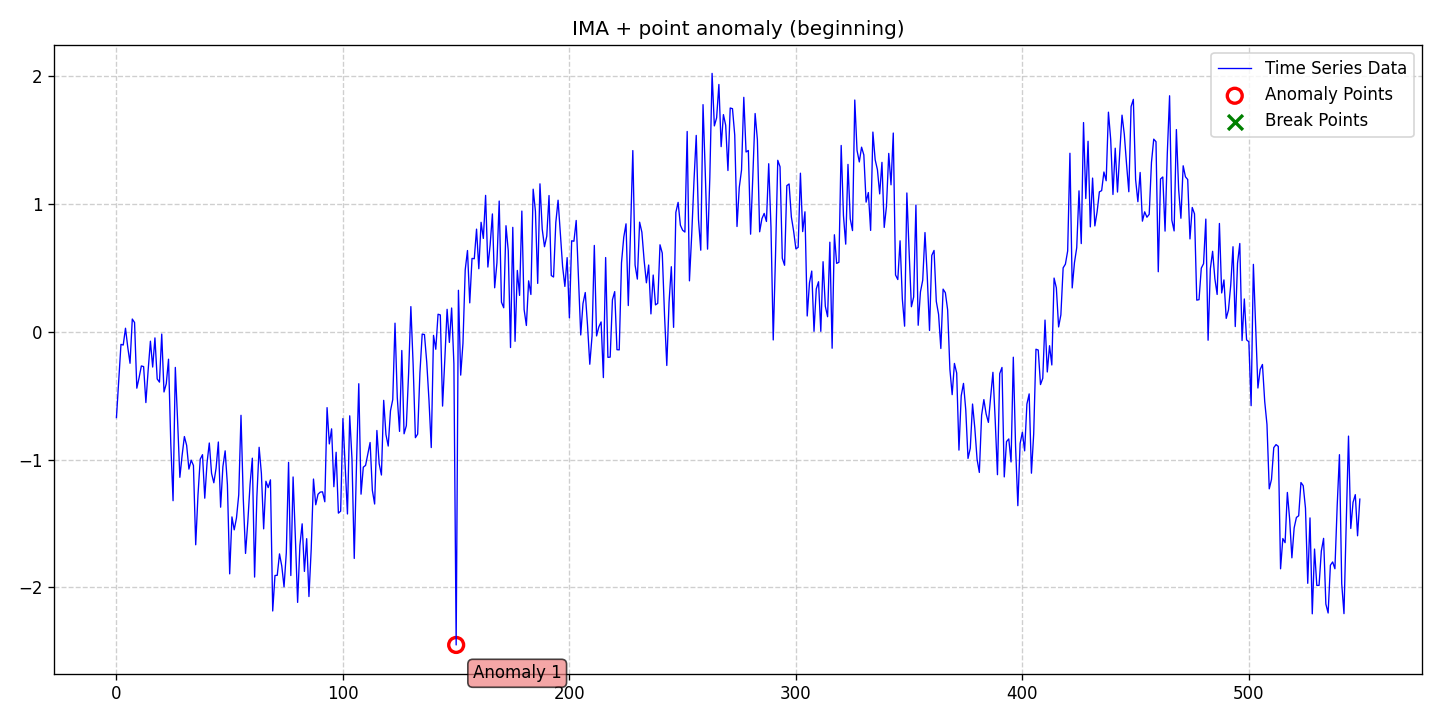

The data file committed next to this chart (first rows):
date, data, stationary, det_lin_up, det_lin_down, det_quad, det_cubic, det_exp, det_damped, stoc_trend, volatility, single_seas, multiple_seas, point_anom_single, point_anom_multi, collect_anom, context_anom, mean_shift, var_shift, trend_shift, point_anom_count, point_anom_location, point_anom_point, collect_anom_count
2020-01-01, -0.6711, 0, 0, 0, 0, 0, 0, 0, 1, 0, 0, 0, 1, 0, 0, 0, 0, 0, 0, 1, beginning, [150], 0
2020-01-02, -0.3817, 0, 0, 0, 0, 0, 0, 0, 1, 0, 0, 0, 1, 0, 0, 0, 0, 0, 0, 1, beginning, [150], 0
2020-01-03, -0.09844, 0, 0, 0, 0, 0, 0, 0, 1, 0, 0, 0, 1, 0, 0, 0, 0, 0, 0, 1, beginning, [150], 0
2020-01-04, -0.1032, 0, 0, 0, 0, 0, 0, 0, 1, 0, 0, 0, 1, 0, 0, 0, 0, 0, 0, 1, beginning, [150], 0
2020-01-05, 0.02818, 0, 0, 0, 0, 0, 0, 0, 1, 0, 0, 0, 1, 0, 0, 0, 0, 0, 0, 1, beginning, [150], 0
2020-01-06, -0.1206, 0, 0, 0, 0, 0, 0, 0, 1, 0, 0, 0, 1, 0, 0, 0, 0, 0, 0, 1, beginning, [150], 0
2020-01-07, -0.2462, 0, 0, 0, 0, 0, 0, 0, 1, 0, 0, 0, 1, 0, 0, 0, 0, 0, 0, 1, beginning, [150], 0
2020-01-08, 0.1001, 0, 0, 0, 0, 0, 0, 0, 1, 0, 0, 0, 1, 0, 0, 0, 0, 0, 0, 1, beginning, [150], 0
2020-01-09, 0.07294, 0, 0, 0, 0, 0, 0, 0, 1, 0, 0, 0, 1, 0, 0, 0, 0, 0, 0, 1, beginning, [150], 0
2020-01-10, -0.4411, 0, 0, 0, 0, 0, 0, 0, 1, 0, 0, 0, 1, 0, 0, 0, 0, 0, 0, 1, beginning, [150], 0
2020-01-11, -0.3594, 0, 0, 0, 0, 0, 0, 0, 1, 0, 0, 0, 1, 0, 0, 0, 0, 0, 0, 1, beginning, [150], 0
2020-01-12, -0.2671, 0, 0, 0, 0, 0, 0, 0, 1, 0, 0, 0, 1, 0, 0, 0, 0, 0, 0, 1, beginning, [150], 0
2020-01-13, -0.2721, 0, 0, 0, 0, 0, 0, 0, 1, 0, 0, 0, 1, 0, 0, 0, 0, 0, 0, 1, beginning, [150], 0
2020-01-14, -0.5537, 0, 0, 0, 0, 0, 0, 0, 1, 0, 0, 0, 1, 0, 0, 0, 0, 0, 0, 1, beginning, [150], 0
2020-01-15, -0.3006, 0, 0, 0, 0, 0, 0, 0, 1, 0, 0, 0, 1, 0, 0, 0, 0, 0, 0, 1, beginning, [150], 0
2020-01-16, -0.07322, 0, 0, 0, 0, 0, 0, 0, 1, 0, 0, 0, 1, 0, 0, 0, 0, 0, 0, 1, beginning, [150], 0
2020-01-17, -0.2756, 0, 0, 0, 0, 0, 0, 0, 1, 0, 0, 0, 1, 0, 0, 0, 0, 0, 0, 1, beginning, [150], 0
2020-01-18, -0.0475, 0, 0, 0, 0, 0, 0, 0, 1, 0, 0, 0, 1, 0, 0, 0, 0, 0, 0, 1, beginning, [150], 0
2020-01-19, -0.369, 0, 0, 0, 0, 0, 0, 0, 1, 0, 0, 0, 1, 0, 0, 0, 0, 0, 0, 1, beginning, [150], 0
2020-01-20, -0.3937, 0, 0, 0, 0, 0, 0, 0, 1, 0, 0, 0, 1, 0, 0, 0, 0, 0, 0, 1, beginning, [150], 0
2020-01-21, -0.01767, 0, 0, 0, 0, 0, 0, 0, 1, 0, 0, 0, 1, 0, 0, 0, 0, 0, 0, 1, beginning, [150], 0
2020-01-22, -0.4707, 0, 0, 0, 0, 0, 0, 0, 1, 0, 0, 0, 1, 0, 0, 0, 0, 0, 0, 1, beginning, [150], 0
2020-01-23, -0.4065, 0, 0, 0, 0, 0, 0, 0, 1, 0, 0, 0, 1, 0, 0, 0, 0, 0, 0, 1, beginning, [150], 0
2020-01-24, -0.2142, 0, 0, 0, 0, 0, 0, 0, 1, 0, 0, 0, 1, 0, 0, 0, 0, 0, 0, 1, beginning, [150], 0
2020-01-25, -0.8763, 0, 0, 0, 0, 0, 0, 0, 1, 0, 0, 0, 1, 0, 0, 0, 0, 0, 0, 1, beginning, [150], 0
2020-01-26, -1.322, 0, 0, 0, 0, 0, 0, 0, 1, 0, 0, 0, 1, 0, 0, 0, 0, 0, 0, 1, beginning, [150], 0
2020-01-27, -0.2786, 0, 0, 0, 0, 0, 0, 0, 1, 0, 0, 0, 1, 0, 0, 0, 0, 0, 0, 1, beginning, [150], 0
2020-01-28, -0.6944, 0, 0, 0, 0, 0, 0, 0, 1, 0, 0, 0, 1, 0, 0, 0, 0, 0, 0, 1, beginning, [150], 0
2020-01-29, -1.139, 0, 0, 0, 0, 0, 0, 0, 1, 0, 0, 0, 1, 0, 0, 0, 0, 0, 0, 1, beginning, [150], 0
2020-01-30, -0.967, 0, 0, 0, 0, 0, 0, 0, 1, 0, 0, 0, 1, 0, 0, 0, 0, 0, 0, 1, beginning, [150], 0
2020-01-31, -0.8196, 0, 0, 0, 0, 0, 0, 0, 1, 0, 0, 0, 1, 0, 0, 0, 0, 0, 0, 1, beginning, [150], 0
2020-02-01, -0.8887, 0, 0, 0, 0, 0, 0, 0, 1, 0, 0, 0, 1, 0, 0, 0, 0, 0, 0, 1, beginning, [150], 0
2020-02-02, -1.074, 0, 0, 0, 0, 0, 0, 0, 1, 0, 0, 0, 1, 0, 0, 0, 0, 0, 0, 1, beginning, [150], 0
2020-02-03, -1.004, 0, 0, 0, 0, 0, 0, 0, 1, 0, 0, 0, 1, 0, 0, 0, 0, 0, 0, 1, beginning, [150], 0
2020-02-04, -1.046, 0, 0, 0, 0, 0, 0, 0, 1, 0, 0, 0, 1, 0, 0, 0, 0, 0, 0, 1, beginning, [150], 0
2020-02-05, -1.667, 0, 0, 0, 0, 0, 0, 0, 1, 0, 0, 0, 1, 0, 0, 0, 0, 0, 0, 1, beginning, [150], 0
2020-02-06, -1.279, 0, 0, 0, 0, 0, 0, 0, 1, 0, 0, 0, 1, 0, 0, 0, 0, 0, 0, 1, beginning, [150], 0
2020-02-07, -0.9965, 0, 0, 0, 0, 0, 0, 0, 1, 0, 0, 0, 1, 0, 0, 0, 0, 0, 0, 1, beginning, [150], 0
2020-02-08, -0.9616, 0, 0, 0, 0, 0, 0, 0, 1, 0, 0, 0, 1, 0, 0, 0, 0, 0, 0, 1, beginning, [150], 0
2020-02-09, -1.302, 0, 0, 0, 0, 0, 0, 0, 1, 0, 0, 0, 1, 0, 0, 0, 0, 0, 0, 1, beginning, [150], 0
2020-02-10, -1.026, 0, 0, 0, 0, 0, 0, 0, 1, 0, 0, 0, 1, 0, 0, 0, 0, 0, 0, 1, beginning, [150], 0
2020-02-11, -0.8701, 0, 0, 0, 0, 0, 0, 0, 1, 0, 0, 0, 1, 0, 0, 0, 0, 0, 0, 1, beginning, [150], 0
2020-02-12, -1.108, 0, 0, 0, 0, 0, 0, 0, 1, 0, 0, 0, 1, 0, 0, 0, 0, 0, 0, 1, beginning, [150], 0
2020-02-13, -1.181, 0, 0, 0, 0, 0, 0, 0, 1, 0, 0, 0, 1, 0, 0, 0, 0, 0, 0, 1, beginning, [150], 0
2020-02-14, -1.067, 0, 0, 0, 0, 0, 0, 0, 1, 0, 0, 0, 1, 0, 0, 0, 0, 0, 0, 1, beginning, [150], 0
2020-02-15, -0.8622, 0, 0, 0, 0, 0, 0, 0, 1, 0, 0, 0, 1, 0, 0, 0, 0, 0, 0, 1, beginning, [150], 0
2020-02-16, -1.373, 0, 0, 0, 0, 0, 0, 0, 1, 0, 0, 0, 1, 0, 0, 0, 0, 0, 0, 1, beginning, [150], 0
2020-02-17, -1.056, 0, 0, 0, 0, 0, 0, 0, 1, 0, 0, 0, 1, 0, 0, 0, 0, 0, 0, 1, beginning, [150], 0
2020-02-18, -0.9315, 0, 0, 0, 0, 0, 0, 0, 1, 0, 0, 0, 1, 0, 0, 0, 0, 0, 0, 1, beginning, [150], 0
2020-02-19, -1.197, 0, 0, 0, 0, 0, 0, 0, 1, 0, 0, 0, 1, 0, 0, 0, 0, 0, 0, 1, beginning, [150], 0
2020-02-20, -1.894, 0, 0, 0, 0, 0, 0, 0, 1, 0, 0, 0, 1, 0, 0, 0, 0, 0, 0, 1, beginning, [150], 0
2020-02-21, -1.449, 0, 0, 0, 0, 0, 0, 0, 1, 0, 0, 0, 1, 0, 0, 0, 0, 0, 0, 1, beginning, [150], 0
2020-02-22, -1.55, 0, 0, 0, 0, 0, 0, 0, 1, 0, 0, 0, 1, 0, 0, 0, 0, 0, 0, 1, beginning, [150], 0
2020-02-23, -1.457, 0, 0, 0, 0, 0, 0, 0, 1, 0, 0, 0, 1, 0, 0, 0, 0, 0, 0, 1, beginning, [150], 0
2020-02-24, -1.276, 0, 0, 0, 0, 0, 0, 0, 1, 0, 0, 0, 1, 0, 0, 0, 0, 0, 0, 1, beginning, [150], 0
2020-02-25, -0.6533, 0, 0, 0, 0, 0, 0, 0, 1, 0, 0, 0, 1, 0, 0, 0, 0, 0, 0, 1, beginning, [150], 0
2020-02-26, -1.305, 0, 0, 0, 0, 0, 0, 0, 1, 0, 0, 0, 1, 0, 0, 0, 0, 0, 0, 1, beginning, [150], 0
2020-02-27, -1.734, 0, 0, 0, 0, 0, 0, 0, 1, 0, 0, 0, 1, 0, 0, 0, 0, 0, 0, 1, beginning, [150], 0
2020-02-28, -1.488, 0, 0, 0, 0, 0, 0, 0, 1, 0, 0, 0, 1, 0, 0, 0, 0, 0, 0, 1, beginning, [150], 0
2020-02-29, -1.194, 0, 0, 0, 0, 0, 0, 0, 1, 0, 0, 0, 1, 0, 0, 0, 0, 0, 0, 1, beginning, [150], 0
... 490 more rows
